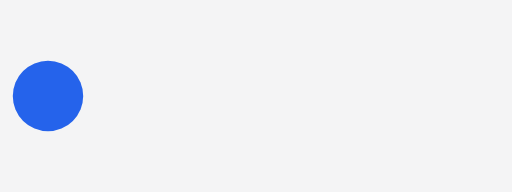
t = 0.00 s
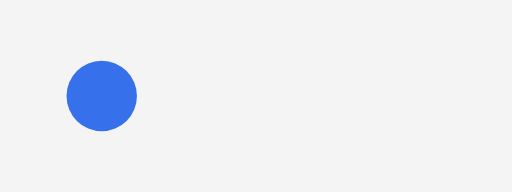
t = 0.30 s
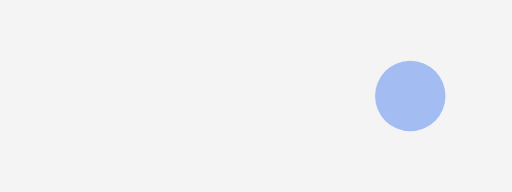
t = 0.90 s
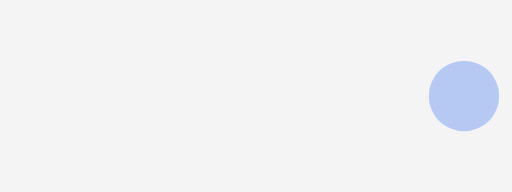
t = 1.20 s
t = 1.50 s: frame unchanged from t = 0.90 s, image omitted
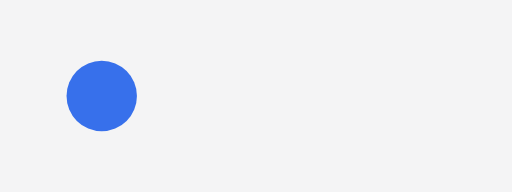
t = 2.10 s

The animated SVG that drew these frames (rendered in a browser with its animation timeline set to each time). Animation: 2 SMIL elements (animate=2); one cycle of 2.40 s, repeats indefinitely.

<svg xmlns="http://www.w3.org/2000/svg" width="320" height="120" viewBox="0 0 320 120">
  <rect width="320" height="120" fill="#f4f4f5"/>
  <circle id="ball" cx="30" cy="60" r="22" opacity="1" fill="#2563eb"><animate attributeName="cx" attributeType="XML" begin="0s" dur="2.4s" repeatCount="indefinite" fill="remove" calcMode="spline" values="30;290;30" keyTimes="0;0.5;1" keySplines="0.42 0 0.58 1;0.42 0 0.58 1"/><animate attributeName="opacity" attributeType="XML" begin="0s" dur="2.4s" repeatCount="indefinite" fill="remove" calcMode="spline" values="1;0.3;1" keyTimes="0;0.5;1" keySplines="0.42 0 0.58 1;0.42 0 0.58 1"/></circle>
</svg>
